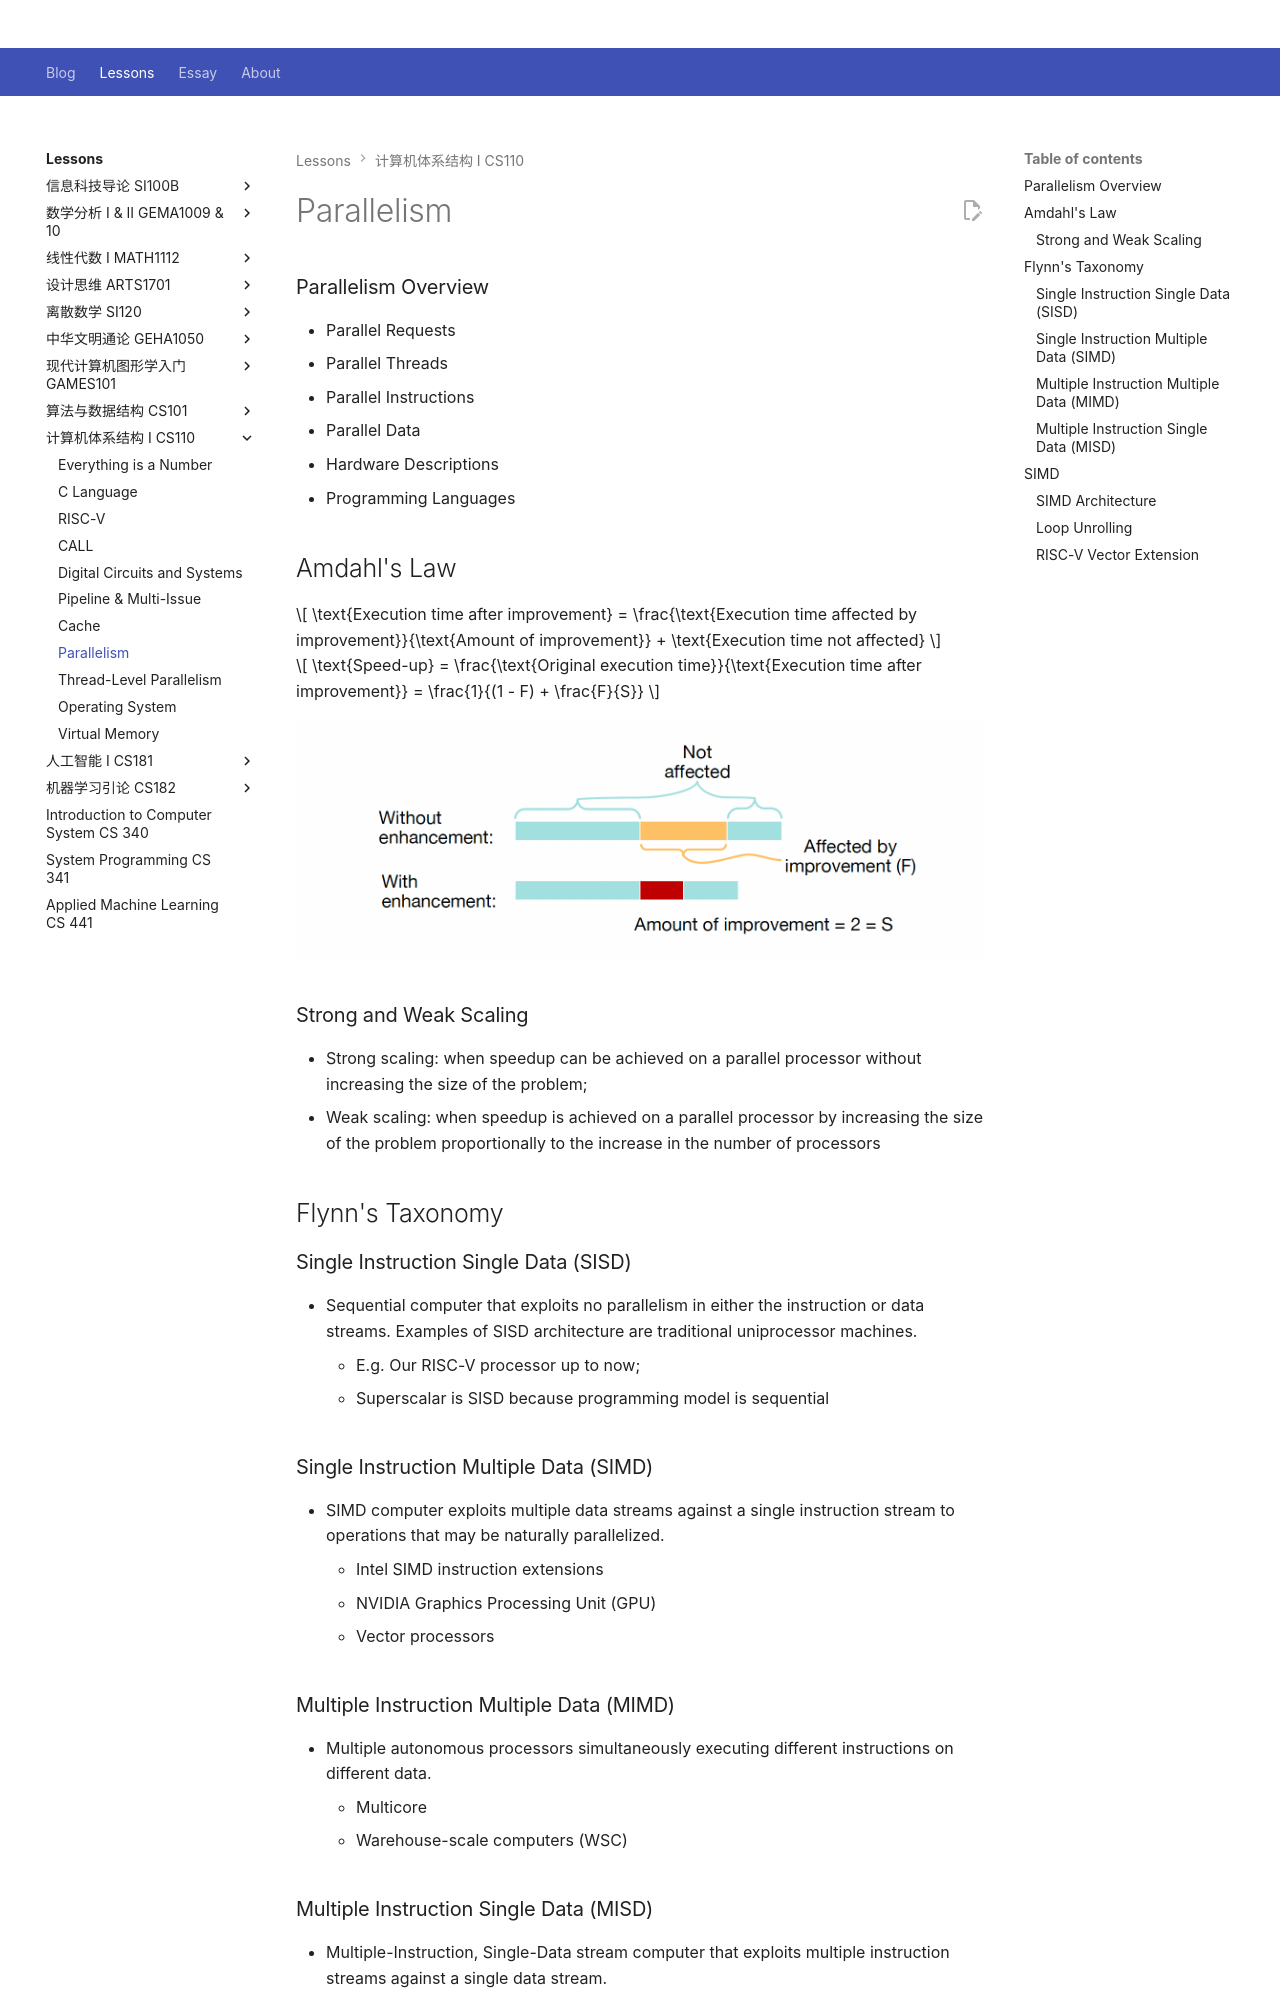

repository: Github-Anderson/Github-Anderson.github.io · page: lessons/CS110/parallelism/index.html · generator: mkdocs

---
comments: true
---

# Parallelism

### Parallelism Overview

- Parallel Requests
- Parallel Threads
- Parallel Instructions
- Parallel Data
- Hardware Descriptions
- Programming Languages

## Amdahl's Law

$$
\text{Execution time after improvement} = \frac{\text{Execution time affected by improvement}}{\text{Amount of improvement}} + \text{Execution time not affected}
$$

$$
\text{Speed-up} = \frac{\text{Original execution time}}{\text{Execution time after improvement}} = \frac{1}{(1 - F) + \frac{F}{S}}
$$

![](img/amdahl.png)

### Strong and Weak Scaling

- Strong scaling: when speedup can be achieved on a parallel processor without increasing the size of the problem;
- Weak scaling: when speedup is achieved on a parallel processor by increasing the size of the problem proportionally to the increase in the number of processors

## Flynn's Taxonomy

### Single Instruction Single Data (SISD)

- Sequential computer that exploits no parallelism in either the instruction or data streams. Examples of SISD architecture are traditional uniprocessor machines.
	- E.g. Our RISC-V processor up to now;
	- Superscalar is SISD because programming model is sequential

### Single Instruction Multiple Data (SIMD)

- SIMD computer exploits multiple data streams against a single instruction stream to operations that may be naturally parallelized.
	- Intel SIMD instruction extensions
	- NVIDIA Graphics Processing Unit (GPU)
	- Vector processors

### Multiple Instruction Multiple Data (MIMD)

- Multiple autonomous processors simultaneously executing different instructions on different data.
	- Multicore
	- Warehouse-scale computers (WSC)

### Multiple Instruction Single Data (MISD)

- Multiple-Instruction, Single-Data stream computer that exploits multiple instruction streams against a single data stream.
	- Rare, mainly of historical interest only
	- Some literatures categorize systolic array as MISD

## SIMD
